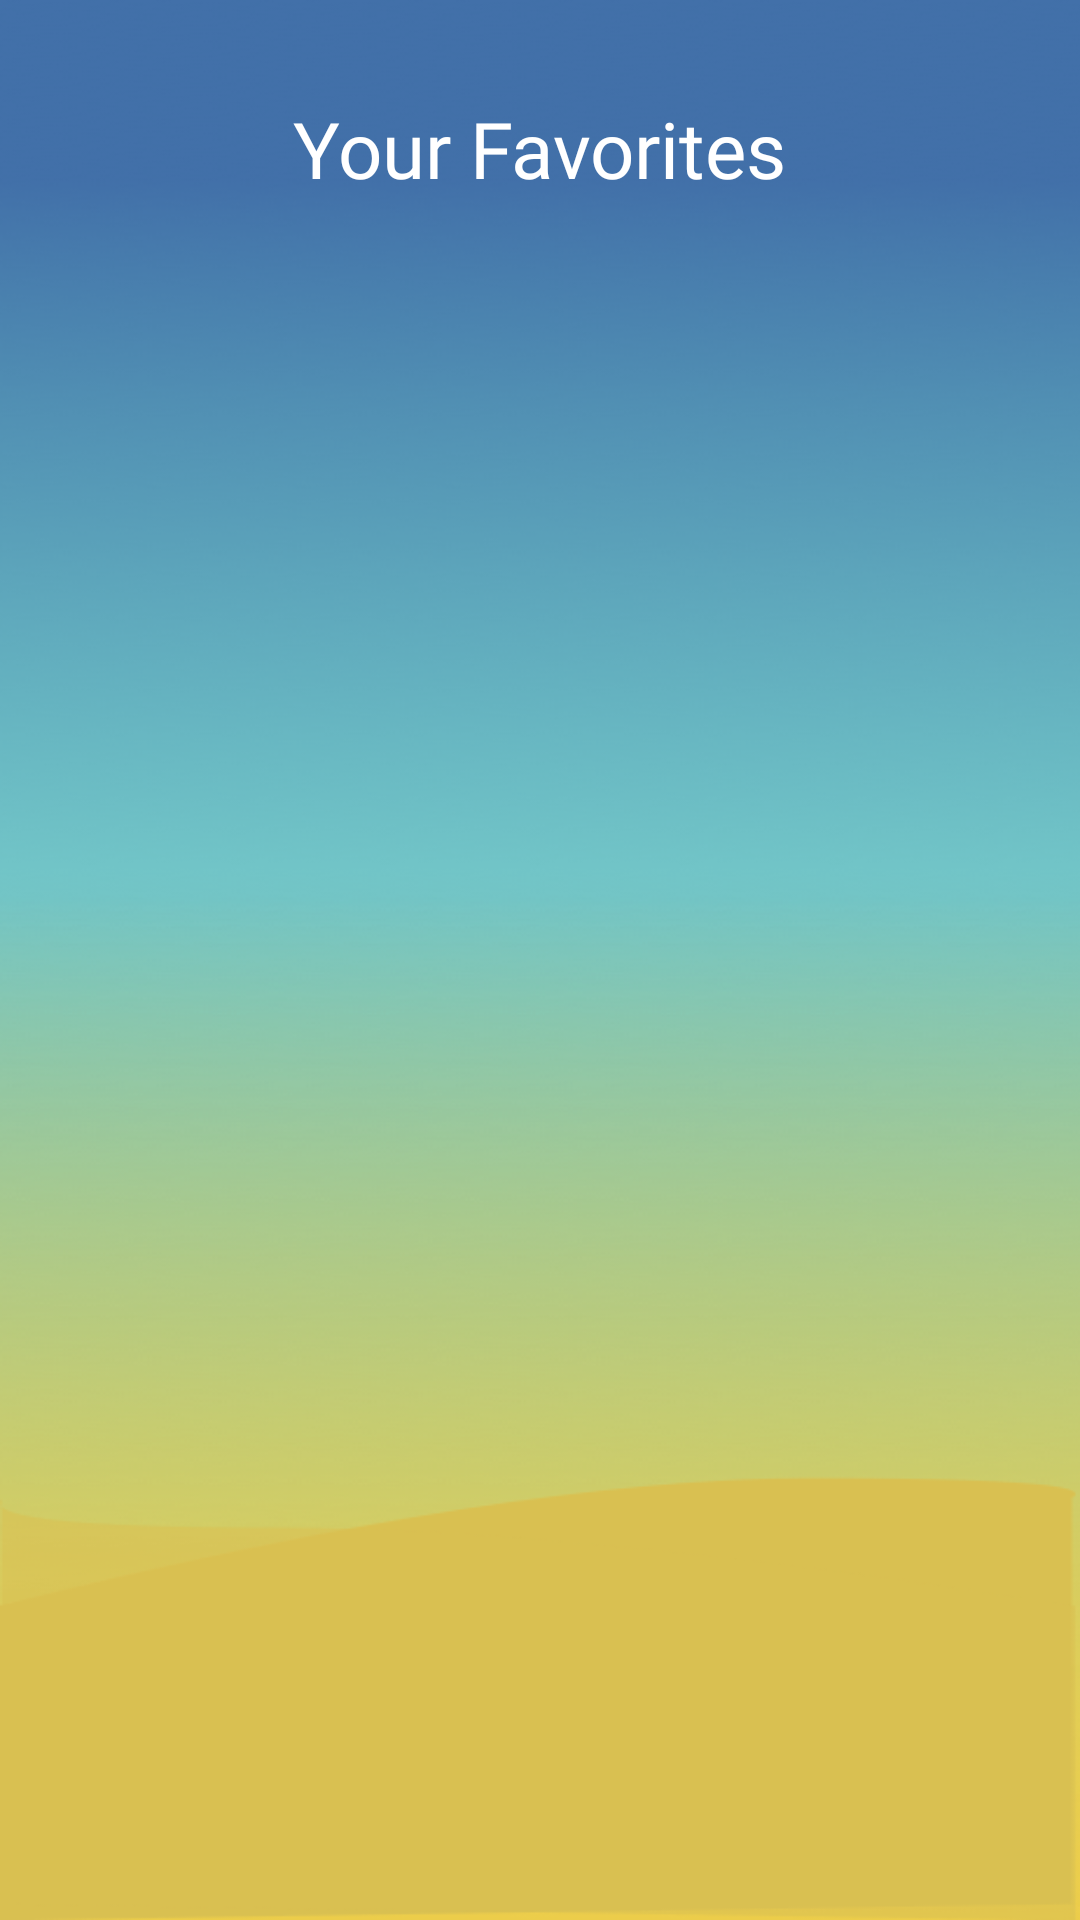

Produce the Android XML layout that renders to this screen, including the resource entries it uses.
<!-- AndroidManifest.xml: application theme Theme.Project3Hearthstone -->
<!-- res/layout/favorites_fragment.xml -->
<?xml version="1.0" encoding="utf-8"?>
<layout xmlns:android="http://schemas.android.com/apk/res/android"
    xmlns:tools="http://schemas.android.com/tools"
    xmlns:app="http://schemas.android.com/apk/res-auto">

    <data>
        <variable
            name="viewModel"
            type="com.example.project3hearthstone.favoritesscreen.FavoritesViewModel" />
    </data>

    <LinearLayout
        android:layout_width="match_parent"
        android:layout_height="match_parent"
        android:background="@drawable/class_background"
        android:orientation="vertical"
        tools:context=".favoritesscreen.FavoritesFragment">

        <androidx.constraintlayout.widget.ConstraintLayout
            android:layout_width="match_parent"
            android:layout_height="wrap_content">

            <TextView
                android:id="@+id/favoritesTitle"
                android:layout_width="wrap_content"
                android:layout_height="wrap_content"
                android:layout_marginTop="32dp"
                android:layout_marginBottom="24dp"
                android:text="@string/your_favorites"
                style="@style/fragment_white_title"
                app:layout_constraintBottom_toBottomOf="parent"
                app:layout_constraintEnd_toEndOf="parent"
                app:layout_constraintStart_toStartOf="parent"
                app:layout_constraintTop_toTopOf="parent" />

            <ImageView
                android:id="@+id/backArrowF"
                android:layout_width="wrap_content"
                android:layout_height="wrap_content"
                android:layout_marginStart="24dp"
                android:layout_marginBottom="3dp"
                app:layout_constraintBottom_toBottomOf="parent"
                app:layout_constraintStart_toStartOf="parent"
                app:layout_constraintTop_toTopOf="parent"
                app:srcCompat="@drawable/back_arrow" />
        </androidx.constraintlayout.widget.ConstraintLayout>

        <androidx.recyclerview.widget.RecyclerView
            android:id="@+id/favsRecyclerView"
            android:layout_width="match_parent"
            android:layout_height="match_parent"
            app:layoutManager="androidx.recyclerview.widget.GridLayoutManager"
            app:spanCount="1"
            app:favsData="@{viewModel.favs}"/>
    </LinearLayout>
</layout>
<!-- resources referenced by this layout -->
<resources>
  <!-- drawable class_background: png bitmap (drawable-v24, 104895 bytes) -->
  <string name="your_favorites">Your Favorites</string>
  <style name="fragment_white_title">
          <item name="android:fontFamily">@font/montserrat</item>
          <item name="android:textColor">@color/white</item>
          <item name="android:textSize">26sp</item>
      </style>
  <style name="Theme.Project3Hearthstone" parent="Theme.MaterialComponents.DayNight.NoActionBar">
          
          <item name="colorPrimary">@color/purple_500</item>
          <item name="colorPrimaryVariant">@color/purple_700</item>
          <item name="colorOnPrimary">@color/white</item>
          
          <item name="colorSecondary">@color/teal_200</item>
          <item name="colorSecondaryVariant">@color/teal_700</item>
          <item name="colorOnSecondary">@color/black</item>
          
          <item name="android:statusBarColor" tools:targetApi="l">?attr/colorPrimaryVariant</item>
          
      </style>
  <color name="white">#FFFFFFFF</color>
  <color name="purple_500">#000000</color>
  <color name="purple_700">#000000</color>
  <color name="teal_200">#FF03DAC5</color>
  <color name="teal_700">#FF018786</color>
  <color name="black">#FF000000</color>
</resources>
